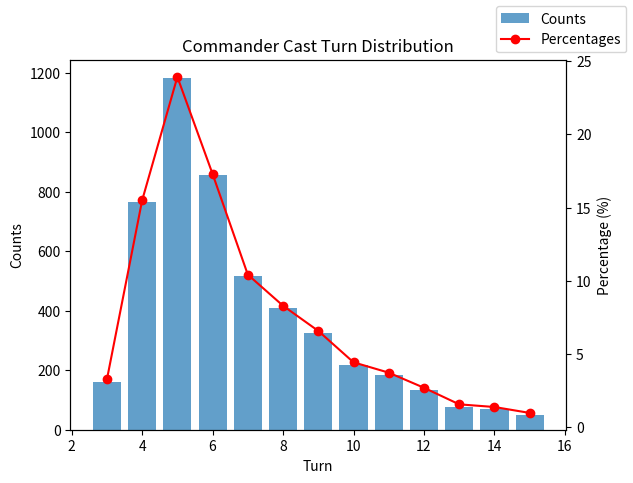

Reproduce this figure in Python.
import random
from collections import Counter
import matplotlib.pyplot as plt

# ---------------------------
# Card Classes
# ---------------------------

class Card:
    def __init__(self, name):
        self.name = name

class Land(Card):
    def __init__(self, name, produces=("C",), enters_tapped=False):
        super().__init__(name)
        self.produces = produces
        self.enters_tapped = enters_tapped

    def play(self, battlefield, turn):
        """Returns True if this land enters tapped, False otherwise"""
        return self.enters_tapped

class ConditionalLand(Land):
    def __init__(self, name, produces=("R",), condition=None):
        super().__init__(name, produces=produces)
        self.condition = condition

    def play(self, battlefield, turn):
        """Check if condition is met, otherwise enters tapped"""
        if self.condition and self.condition(battlefield):
            return False
        return True

class ManaRock(Card):
    def __init__(self, name, cost, produces=("C",)):
        super().__init__(name)
        self.cost = cost
        self.produces = produces

class ManaDork(Card):
    def __init__(self, name, cost, produces=("B",)):
        super().__init__(name)
        self.cost = cost
        self.produces = produces
        self.summoning_sick = True

# ---------------------------
# Deck Setup
# ---------------------------

def has_mountain(battlefield):
    return any(isinstance(card, Land) and "R" in card.produces for card in battlefield)

def build_deck():
    deck = []

    # Lands
    for _ in range(20):
        deck.append(Land("Mountain", produces=("R",)))
    for _ in range(10):
        deck.append(Land("Swamp", produces=("B",)))
    for _ in range(5):
        deck.append(ConditionalLand("MountainCheckLand", produces=("R",), condition=has_mountain))

    # Mana rocks
    for _ in range(10):
        deck.append(ManaRock("Signet", cost=2, produces=("R","B")))

    # Mana dorks
    for _ in range(1):
        deck.append(ManaDork("Lead Myr", cost=1, produces=("B",)))

    # Fillers
    while len(deck) < 100:
        deck.append(Card("Other"))

    return deck

# ---------------------------
# Game Simulation
# ---------------------------

def simulate_game(deck, commander_cost=6, max_turns=15):
    random.shuffle(deck)
    hand = deck[:7]
    library = deck[7:]

    battlefield = []
    mana_sources = []
    turn = 0

    while turn < max_turns:
        turn += 1

        # Draw
        if library:
            hand.append(library.pop(0))

        # Play a land if possible
        for card in hand:
            if isinstance(card, Land):
                tapped = card.play(battlefield, turn)
                battlefield.append(card)
                if not tapped:
                    mana_sources.append(card)
                hand.remove(card)
                break

        # Cast mana rocks/dorks if possible
        mana_available = len(mana_sources)
        playable = True
        while playable:
            playable = False
            for card in list(hand):
                if isinstance(card, ManaRock) and mana_available >= card.cost:
                    mana_available -= card.cost
                    battlefield.append(card)
                    mana_sources.append(card)
                    hand.remove(card)
                    playable = True
                    break
                if isinstance(card, ManaDork) and mana_available >= card.cost:
                    mana_available -= card.cost
                    battlefield.append(card)
                    card.summoning_sick = True
                    hand.remove(card)
                    playable = True
                    break

        # Calculate total mana
        total_mana = len([c for c in battlefield if isinstance(c, Land)])
        total_mana += len([c for c in battlefield if isinstance(c, ManaRock)])
        total_mana += len([c for c in battlefield if isinstance(c, ManaDork) and not c.summoning_sick])

        # Remove summoning sickness
        for c in battlefield:
            if isinstance(c, ManaDork):
                c.summoning_sick = False

        # Can we cast commander?
        if total_mana >= commander_cost:
            return turn

    return None  # never cast

# ---------------------------
# Run Simulations
# ---------------------------

def run_simulations(trials=10000):
    deck = build_deck()
    results = []
    for _ in range(trials):
        turn = simulate_game(deck)
        if turn is not None:
            results.append(turn)

    distribution = Counter(results)
    total = sum(distribution.values())

    print("Commander Cast Turn Distribution:")
    for turn, count in sorted(distribution.items()):
        percent = 100 * count / total
        print(f"Turn {turn}: {count} ({percent:.2f}%)")

    # Plot histogram
    turns = sorted(distribution.keys())
    counts = [distribution[t] for t in turns]
    percents = [100 * c / total for c in counts]

    fig, ax1 = plt.subplots()

    ax1.bar(turns, counts, alpha=0.7, label="Counts")
    ax1.set_xlabel("Turn")
    ax1.set_ylabel("Counts")
    ax1.set_title("Commander Cast Turn Distribution")

    ax2 = ax1.twinx()
    ax2.plot(turns, percents, color="red", marker="o", label="Percentages")
    ax2.set_ylabel("Percentage (%)")

    fig.legend(loc="upper right")
    plt.show()

# ---------------------------
# Main
# ---------------------------

if __name__ == "__main__":
    run_simulations(5000)
